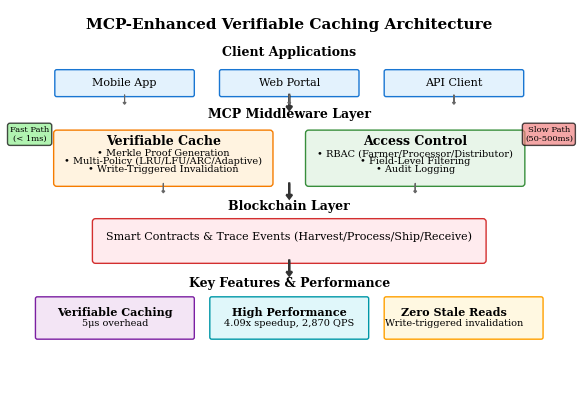

Python code for this plot:
#!/usr/bin/env python3
"""
Generate a comprehensive, high-quality figure for the enhanced IEEE paper
"""

import matplotlib
matplotlib.use('Agg')
import matplotlib.pyplot as plt
import matplotlib.patches as mpatches
from matplotlib.patches import FancyBboxPatch, Rectangle, FancyArrowPatch
import numpy as np

# High-quality configuration
plt.rcParams.update({
    'font.family': 'serif',
    'font.serif': ['Times', 'Times New Roman', 'DejaVu Serif'],
    'font.size': 9,
    'axes.titlesize': 10,
    'axes.labelsize': 9,
    'xtick.labelsize': 8,
    'ytick.labelsize': 8,
    'legend.fontsize': 8,
    'figure.titlesize': 11,
    'axes.linewidth': 1.0,
    'grid.linewidth': 0.5,
    'lines.linewidth': 1.5,
    'patch.linewidth': 1.0,
    'text.usetex': False,
    'ps.fonttype': 42,
    'pdf.fonttype': 42,
    'ps.useafm': True,
})

fig, ax = plt.subplots(figsize=(7, 5))
ax.set_xlim(0, 14)
ax.set_ylim(0, 10)
ax.axis('off')

# Title
ax.text(7, 9.5, 'MCP-Enhanced Verifiable Caching Architecture', 
        ha='center', fontsize=11, fontweight='bold')

# Layer 1: Client Applications
ax.text(7, 8.8, 'Client Applications', ha='center', fontsize=9, fontweight='bold')

client1 = FancyBboxPatch((1, 7.8), 3.5, 0.6, boxstyle="round,pad=0.05",
                         facecolor='#E3F2FD', edgecolor='#1976D2', linewidth=1.0)
ax.add_patch(client1)
ax.text(2.75, 8.1, 'Mobile App', ha='center', va='center', fontsize=8)

client2 = FancyBboxPatch((5.25, 7.8), 3.5, 0.6, boxstyle="round,pad=0.05",
                         facecolor='#E3F2FD', edgecolor='#1976D2', linewidth=1.0)
ax.add_patch(client2)
ax.text(7, 8.1, 'Web Portal', ha='center', va='center', fontsize=8)

client3 = FancyBboxPatch((9.5, 7.8), 3.5, 0.6, boxstyle="round,pad=0.05",
                         facecolor='#E3F2FD', edgecolor='#1976D2', linewidth=1.0)
ax.add_patch(client3)
ax.text(11.25, 8.1, 'API Client', ha='center', va='center', fontsize=8)

# Arrow down
ax.arrow(7, 7.8, 0, -0.3, head_width=0.15, head_length=0.1, 
         fc='#333333', ec='#333333', linewidth=1.5)

# Layer 2: MCP Middleware
ax.text(7, 7.2, 'MCP Middleware Layer', ha='center', fontsize=9, fontweight='bold')

# Cache component
cache_box = FancyBboxPatch((1, 5.5), 5.5, 1.3, boxstyle="round,pad=0.08",
                           facecolor='#FFF3E0', edgecolor='#F57C00', linewidth=1.0)
ax.add_patch(cache_box)
ax.text(3.75, 6.5, 'Verifiable Cache', ha='center', fontsize=9, fontweight='bold')
ax.text(3.75, 6.2, '• Merkle Proof Generation', ha='center', fontsize=7)
ax.text(3.75, 6.0, '• Multi-Policy (LRU/LFU/ARC/Adaptive)', ha='center', fontsize=7)
ax.text(3.75, 5.8, '• Write-Triggered Invalidation', ha='center', fontsize=7)

# Access Control component
access_box = FancyBboxPatch((7.5, 5.5), 5.5, 1.3, boxstyle="round,pad=0.08",
                            facecolor='#E8F5E9', edgecolor='#388E3C', linewidth=1.0)
ax.add_patch(access_box)
ax.text(10.25, 6.5, 'Access Control', ha='center', fontsize=9, fontweight='bold')
ax.text(10.25, 6.2, '• RBAC (Farmer/Processor/Distributor)', ha='center', fontsize=7)
ax.text(10.25, 6.0, '• Field-Level Filtering', ha='center', fontsize=7)
ax.text(10.25, 5.8, '• Audit Logging', ha='center', fontsize=7)

# Arrow down
ax.arrow(7, 5.5, 0, -0.3, head_width=0.15, head_length=0.1, 
         fc='#333333', ec='#333333', linewidth=1.5)

# Layer 3: Blockchain
ax.text(7, 4.8, 'Blockchain Layer', ha='center', fontsize=9, fontweight='bold')

bc_box = FancyBboxPatch((2, 3.5), 10, 1.0, boxstyle="round,pad=0.08",
                        facecolor='#FFEBEE', edgecolor='#D32F2F', linewidth=1.0)
ax.add_patch(bc_box)
ax.text(7, 4.1, 'Smart Contracts & Trace Events (Harvest/Process/Ship/Receive)', 
         ha='center', va='center', fontsize=8)

# Arrow down
ax.arrow(7, 3.5, 0, -0.3, head_width=0.15, head_length=0.1, 
         fc='#333333', ec='#333333', linewidth=1.5)

# Key Features Section
ax.text(7, 2.8, 'Key Features & Performance', ha='center', fontsize=9, fontweight='bold')

feature1 = FancyBboxPatch((0.5, 1.5), 4, 1.0, boxstyle="round,pad=0.05",
                          facecolor='#F3E5F5', edgecolor='#7B1FA2', linewidth=1.0)
ax.add_patch(feature1)
ax.text(2.5, 2.05, 'Verifiable Caching', ha='center', fontsize=8, fontweight='bold')
ax.text(2.5, 1.8, '5μs overhead', ha='center', fontsize=7)

feature2 = FancyBboxPatch((5, 1.5), 4, 1.0, boxstyle="round,pad=0.05",
                          facecolor='#E0F7FA', edgecolor='#0097A7', linewidth=1.0)
ax.add_patch(feature2)
ax.text(7, 2.05, 'High Performance', ha='center', fontsize=8, fontweight='bold')
ax.text(7, 1.8, '4.09x speedup, 2,870 QPS', ha='center', fontsize=7)

feature3 = FancyBboxPatch((9.5, 1.5), 4, 1.0, boxstyle="round,pad=0.05",
                          facecolor='#FFF8E1', edgecolor='#FFA000', linewidth=1.0)
ax.add_patch(feature3)
ax.text(11.25, 2.05, 'Zero Stale Reads', ha='center', fontsize=8, fontweight='bold')
ax.text(11.25, 1.8, 'Write-triggered invalidation', ha='center', fontsize=7)

# Flow arrows
# Client to MCP
for i in [2.75, 7, 11.25]:
    ax.arrow(i, 7.8, 0, -0.2, head_width=0.08, head_length=0.05, 
             fc='#666666', ec='#666666', linewidth=0.8)

# Cache to Blockchain
ax.arrow(3.75, 5.5, 0, -0.2, head_width=0.08, head_length=0.05, 
         fc='#666666', ec='#666666', linewidth=0.8)

# Access Control to Blockchain
ax.arrow(10.25, 5.5, 0, -0.2, head_width=0.08, head_length=0.05, 
         fc='#666666', ec='#666666', linewidth=0.8)

# Labels for data flow
ax.text(0.3, 6.6, 'Fast Path\n(< 1ms)', ha='center', fontsize=6, 
        bbox=dict(boxstyle='round', facecolor='lightgreen', alpha=0.7))
ax.text(13.7, 6.6, 'Slow Path\n(50-500ms)', ha='center', fontsize=6,
        bbox=dict(boxstyle='round', facecolor='lightcoral', alpha=0.7))

plt.savefig('fig_comprehensive_architecture.eps', format='eps', dpi=300, bbox_inches='tight')
plt.savefig('fig_comprehensive_architecture.png', format='png', dpi=300, bbox_inches='tight')
plt.close()

print("Comprehensive figure generated successfully!")
print("Files created:")
print("- fig_comprehensive_architecture.eps")
print("- fig_comprehensive_architecture.png")
